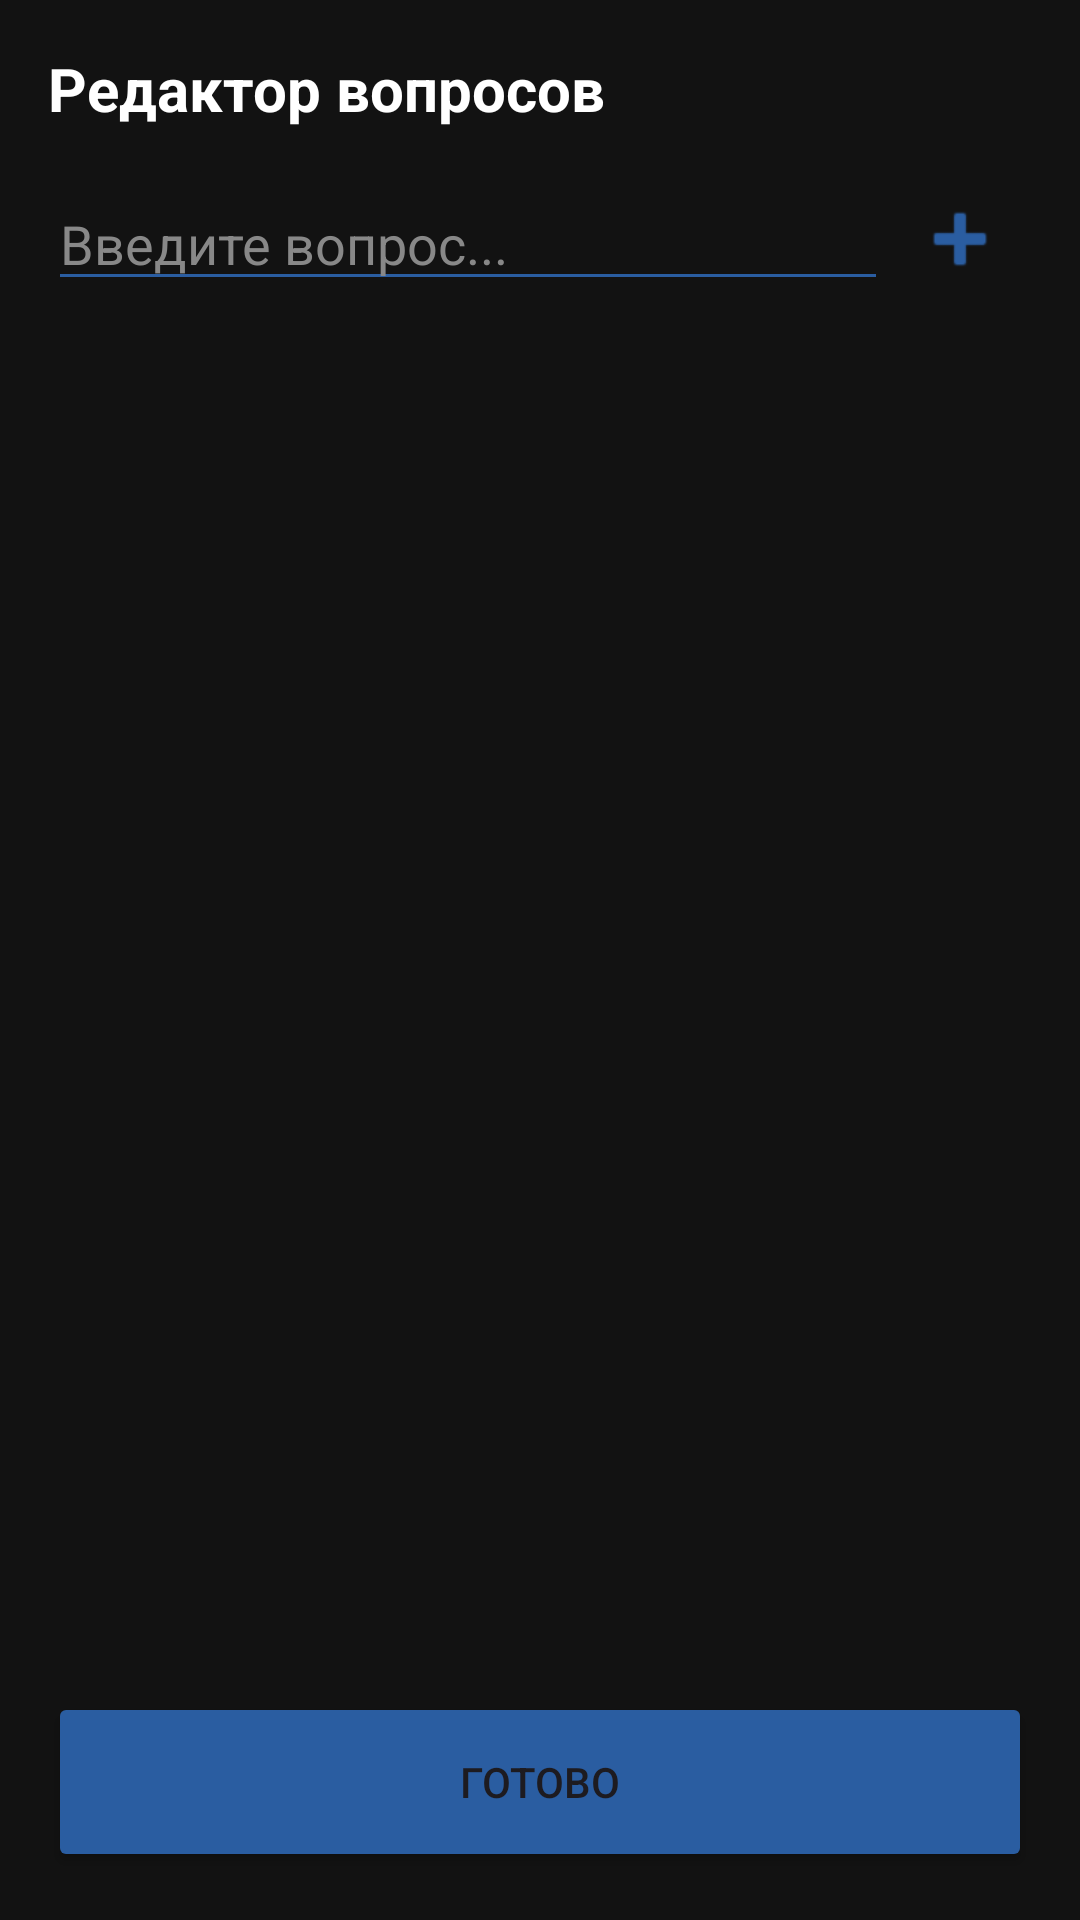

Produce the Android XML layout that renders to this screen, including the resource entries it uses.
<!-- AndroidManifest.xml: application theme Theme.BoardGame -->
<!-- res/layout/fragment_edit_questions.xml -->
<?xml version="1.0" encoding="utf-8"?>
<androidx.constraintlayout.widget.ConstraintLayout xmlns:android="http://schemas.android.com/apk/res/android"
    xmlns:app="http://schemas.android.com/apk/res-auto"
    android:layout_width="match_parent"
    android:layout_height="match_parent"
    android:background="#121212"
    android:padding="16dp">

    <TextView
        android:id="@+id/tvEditTitle"
        android:layout_width="wrap_content"
        android:layout_height="wrap_content"
        android:text="Редактор вопросов"
        android:textColor="#FFFFFF"
        android:textSize="20sp"
        android:textStyle="bold"
        app:layout_constraintTop_toTopOf="parent"
        app:layout_constraintStart_toStartOf="parent" />

    <EditText
        android:id="@+id/etNewQuestion"
        android:layout_width="0dp"
        android:layout_height="wrap_content"
        android:layout_marginTop="16dp"
        android:hint="Введите вопрос..."
        android:textColor="#FFFFFF"
        android:textColorHint="#888888"
        android:backgroundTint="#2A5DA1"
        app:layout_constraintTop_toBottomOf="@id/tvEditTitle"
        app:layout_constraintStart_toStartOf="parent"
        app:layout_constraintEnd_toStartOf="@+id/btnAddQuestion" />

    <ImageButton
        android:id="@+id/btnAddQuestion"
        android:layout_width="48dp"
        android:layout_height="48dp"
        android:src="@android:drawable/ic_input_add"
        android:background="?attr/selectableItemBackgroundBorderless"
        app:tint="#2A5DA1"
        app:layout_constraintBottom_toBottomOf="@id/etNewQuestion"
        app:layout_constraintEnd_toEndOf="parent"
        app:layout_constraintTop_toTopOf="@id/etNewQuestion" />

    <androidx.recyclerview.widget.RecyclerView
        android:id="@+id/rvQuestionsList"
        android:layout_width="match_parent"
        android:layout_height="0dp"
        android:layout_marginTop="16dp"
        android:layout_marginBottom="16dp"
        app:layout_constraintBottom_toTopOf="@+id/btnDone"
        app:layout_constraintTop_toBottomOf="@id/etNewQuestion" />

    <Button
        android:id="@+id/btnDone"
        android:layout_width="match_parent"
        android:layout_height="60dp"
        android:text="Готово"
        android:backgroundTint="#2A5DA1"
        app:cornerRadius="12dp"
        app:layout_constraintBottom_toBottomOf="parent" />

</androidx.constraintlayout.widget.ConstraintLayout>
<!-- resources referenced by this layout -->
<resources>
  <style name="Theme.BoardGame" parent="Base.Theme.BoardGame" />
  <style name="Base.Theme.BoardGame" parent="Theme.Material3.DayNight.NoActionBar">
          
          
      </style>
</resources>
